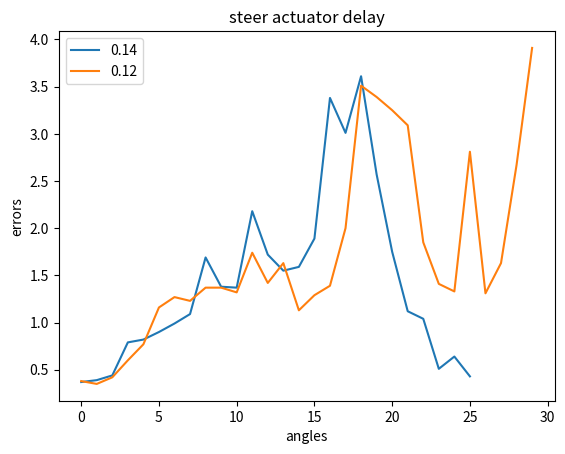

Generate this figure with matplotlib:
import matplotlib.pyplot as plt

ONE_FOUR = [0.37, 0.39, 0.44, 0.79, 0.82, 0.9, 0.99, 1.09, 1.69, 1.38, 1.37, 2.18, 1.72, 1.55, 1.59, 1.89, 3.38, 3.01, 3.61, 2.57, 1.75, 1.12, 1.04, 0.51, 0.64, 0.43]
ONE_TWO = [0.38, 0.35, 0.42, 0.6, 0.77, 1.16, 1.27, 1.23, 1.37, 1.37, 1.32, 1.74, 1.42, 1.63, 1.13, 1.29, 1.39, 2.0, 3.51, 3.39, 3.25, 3.09, 1.85, 1.41, 1.33, 2.81, 1.31, 1.63, 2.67, 3.91]

plt.title('steer actuator delay')
plt.plot(ONE_FOUR, label='0.14')
plt.plot(ONE_TWO, label='0.12')
plt.legend()
plt.xlabel('angles')
plt.ylabel('errors')
plt.show()
